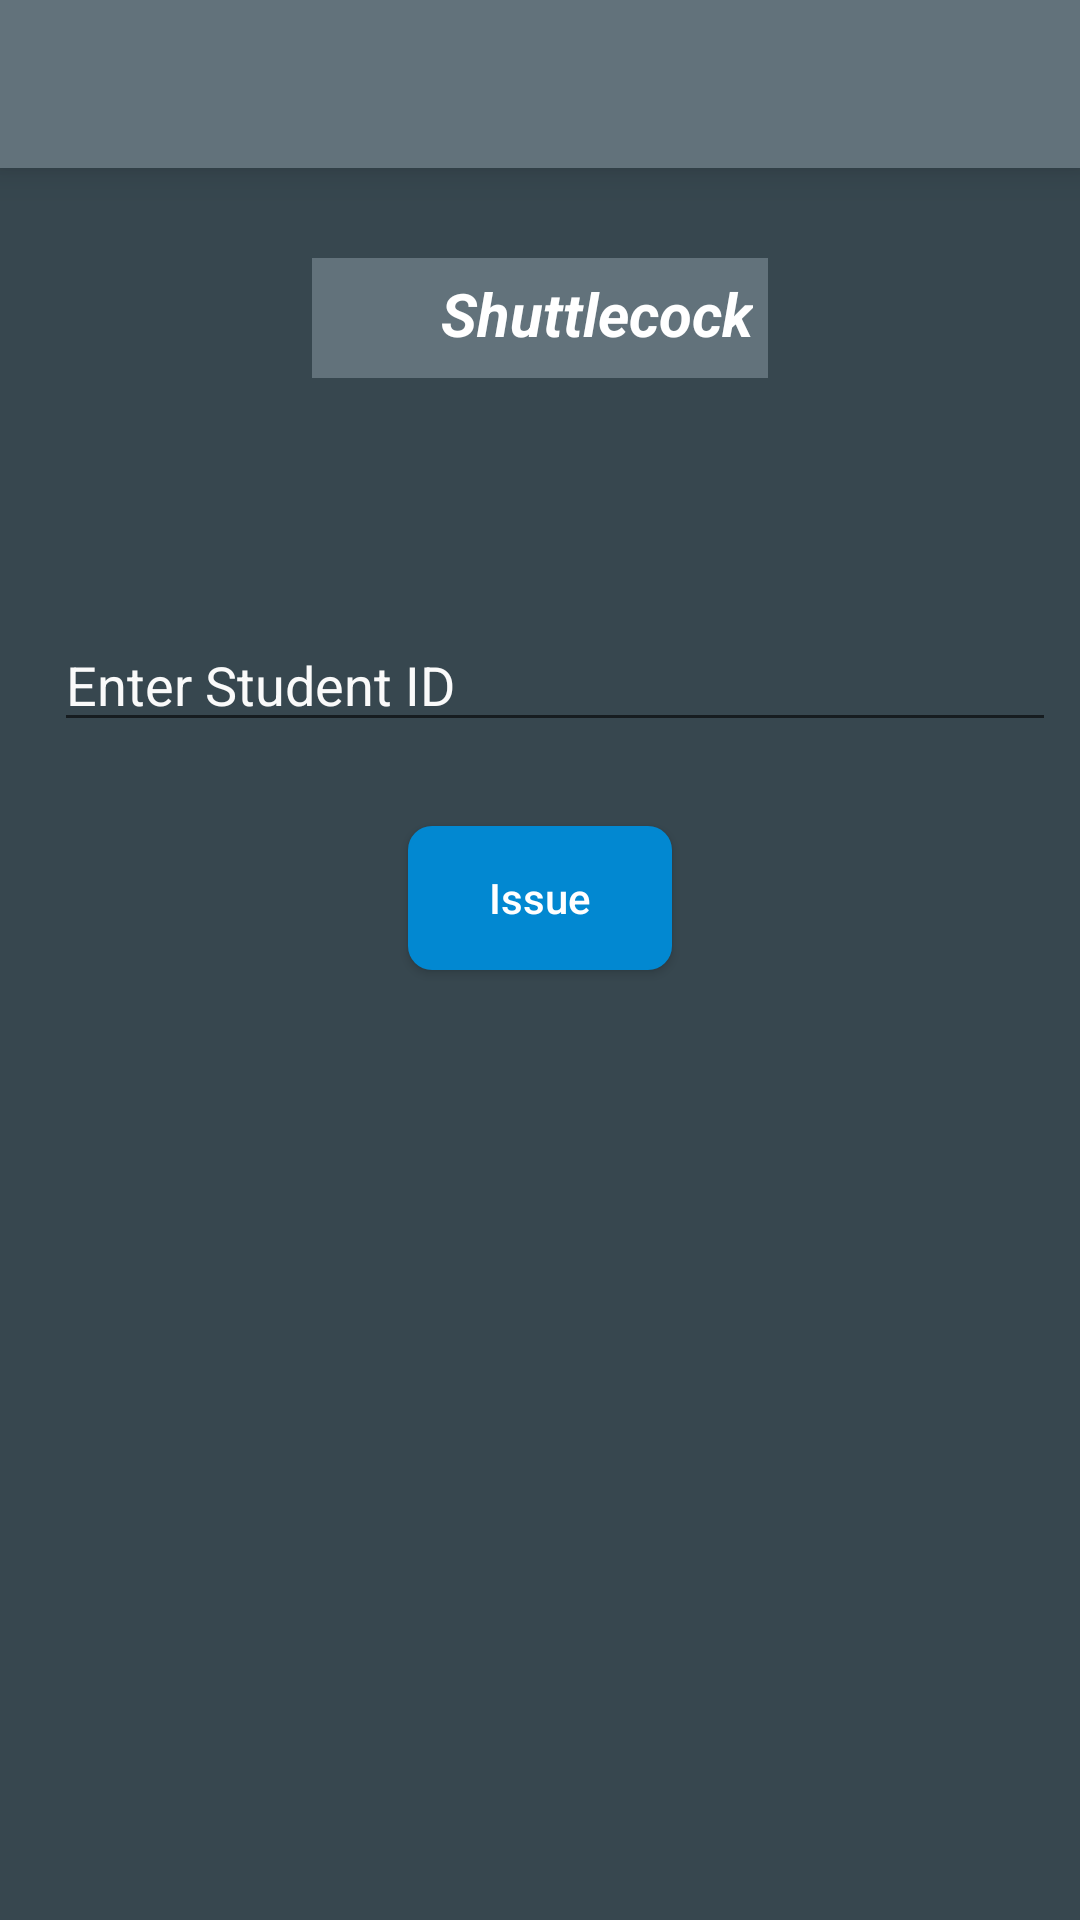

This screen was rendered from an Android layout file. Write that file and the resources it references.
<!-- AndroidManifest.xml: application theme AppTheme -->
<!-- res/layout/activity_issue_transaction.xml -->
<?xml version="1.0" encoding="utf-8"?>
<RelativeLayout xmlns:android="http://schemas.android.com/apk/res/android"
    xmlns:app="http://schemas.android.com/apk/res-auto"
    xmlns:tools="http://schemas.android.com/tools"
    android:layout_width="match_parent"
    android:layout_height="match_parent"
    tools:context=".IssueTransaction"
    style="@style/pageStyle">


    <androidx.appcompat.widget.Toolbar
        android:layout_width="match_parent"
        android:layout_height="wrap_content"
        android:background="@color/colorAccent"
        android:id="@+id/toolbar"
        android:elevation="8dp"/>

    <RelativeLayout
        android:layout_width="wrap_content"
        android:layout_height="wrap_content"
        android:layout_below="@+id/toolbar"
        android:layout_marginTop="30dp"
        android:layout_centerHorizontal="true"
        android:background="@color/colorAccent"
        android:id="@+id/rl_inventory"
        android:padding="5dp">

        <ImageView
            android:layout_width="30dp"
            android:layout_height="30dp"
            android:background="@null"
            android:id="@+id/icon"/>

        <TextView
            android:layout_width="wrap_content"
            android:layout_height="wrap_content"
            android:textColor="@color/textColorLight"
            android:textStyle="bold|italic"
            android:layout_toEndOf="@+id/icon"
            android:text="Shuttlecock"
            android:textSize="20dp"
            android:layout_marginLeft="8dp"
            android:id="@+id/inventory_name"

            />


    </RelativeLayout>

    <EditText
        style="@style/editTextStyle"
        android:layout_below="@+id/rl_inventory"
        android:layout_marginTop="80dp"
        android:hint="Enter Student ID"
        android:id="@+id/student_id"
        android:inputType="number"/>

    <Button
        style="@style/buttonStyle"
        android:layout_below="@+id/student_id"
        android:layout_centerHorizontal="true"
        android:layout_marginTop="28dp"
        android:textAllCaps="false"
        android:text="Issue"
        android:id="@+id/issue_btn"/>




</RelativeLayout>
<!-- resources referenced by this layout -->
<resources>
  <color name="colorAccent">#62727b</color>
  <color name="textColorLight">#ffffff</color>
  <style name="buttonStyle">
          <item name="android:layout_width">wrap_content</item>
          <item name="android:layout_height">wrap_content</item>
          <item name="android:background">@drawable/btn_rounded</item>
          <item name="android:textColor">#ffffff</item>
          <item name="android:layout_marginTop">@dimen/editText_marginTop</item>
          <item name="android:layout_marginBottom">2dp</item>
  
      </style>
  <style name="editTextStyle">
          <item name="android:layout_width">match_parent</item>
          <item name="android:layout_height">wrap_content</item>
          <item name="android:layout_marginLeft">@dimen/editText_marginLeft</item>
          <item name="android:layout_marginRight">@dimen/editText_marginRight</item>
          <item name="android:textColor">@color/textColorLight</item>
          <item name="android:textSize">18dp</item>
          <item name="android:layout_marginTop">@dimen/editText_marginTop</item>
          <item name="android:textColorHint">@color/hintColor</item>
  
      </style>
  <style name="pageStyle">
          <item name="android:layout_width">match_parent</item>
          <item name="android:layout_height">match_parent</item>
          <item name="android:background">@color/colorPrimary</item>
      </style>
  <style name="AppTheme" parent="Theme.AppCompat.Light.DarkActionBar">
          
          <item name="colorPrimary">@color/colorPrimary</item>
          <item name="colorPrimaryDark">@color/colorPrimaryDark</item>
          <item name="colorAccent">@color/colorAccent</item>
  
          <item name="windowActionBar">false</item>
          <item name="windowNoTitle">true</item>
  
  
      </style>
  <!-- drawable btn_rounded (drawable) -->
  <?xml version="1.0" encoding="utf-8"?>
  <shape xmlns:android="http://schemas.android.com/apk/res/android" android:shape="rectangle" >
  
      <solid android:color="@color/btnColor"/>
      <corners android:radius="8dp"/>
  
  
  </shape>
  <dimen name="editText_marginTop">5dp</dimen>
  <dimen name="editText_marginLeft">18dp</dimen>
  <dimen name="editText_marginRight">8dp</dimen>
  <color name="hintColor">#fafafa</color>
  <color name="colorPrimary">#37474F</color>
  <color name="colorPrimaryDark">#102027</color>
  <color name="btnColor">#0288d1</color>
</resources>
